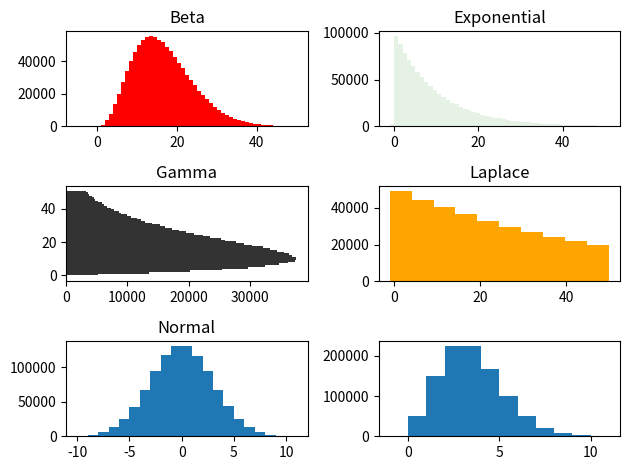

Python code for this plot:
'''
    Distributions
'''

import numpy as np
from matplotlib import pyplot as plt

# Seeding for reproducibility
np.random.seed(101)

# sampling from each of the six distributions
beta_list = np.random.beta(4,20,1000000)
exponential_list = np.random.exponential(0.1,1000000)
gamma_list = np.random.gamma(2,0.1,1000000)
laplace_list = np.random.laplace(0,0.5,1000000)
poisson_list = np.random.poisson(3,1000000)
normal_list = np.random.normal(0,3,1000000)


# plotting histograms for each of the distributions
fig, axes = plt.subplots(3,2)
axes[0,0].hist(100*beta_list, bins=55, range=(-5,50), color='r')
axes[0,0].set_title('Beta')
axes[0,1].hist(100*exponential_list, bins=51, range=(-1,51), color='g', alpha=0.1)
axes[0,1].set_title('Exponential')
axes[1,0].hist(100*gamma_list, bins=51, range=(-1,51),alpha=0.8,orientation='horizontal',color='black')
axes[1,0].set_title('Gamma')
axes[1,1].hist(100*laplace_list,histtype='bar', range=(-1,50),color='orange')
axes[1,1].set_title('Laplace')
axes[2,0].hist(normal_list,bins=21,range=(-10,11))
axes[2,0].set_title('Normal')
axes[2,1].hist(poisson_list,bins=12,range=(-1,11))
# adjust the sub-plots to fit the titles and labels
plt.tight_layout()
# save the plot as plot.png
# plt.savefig('plot.png')
plt.show()